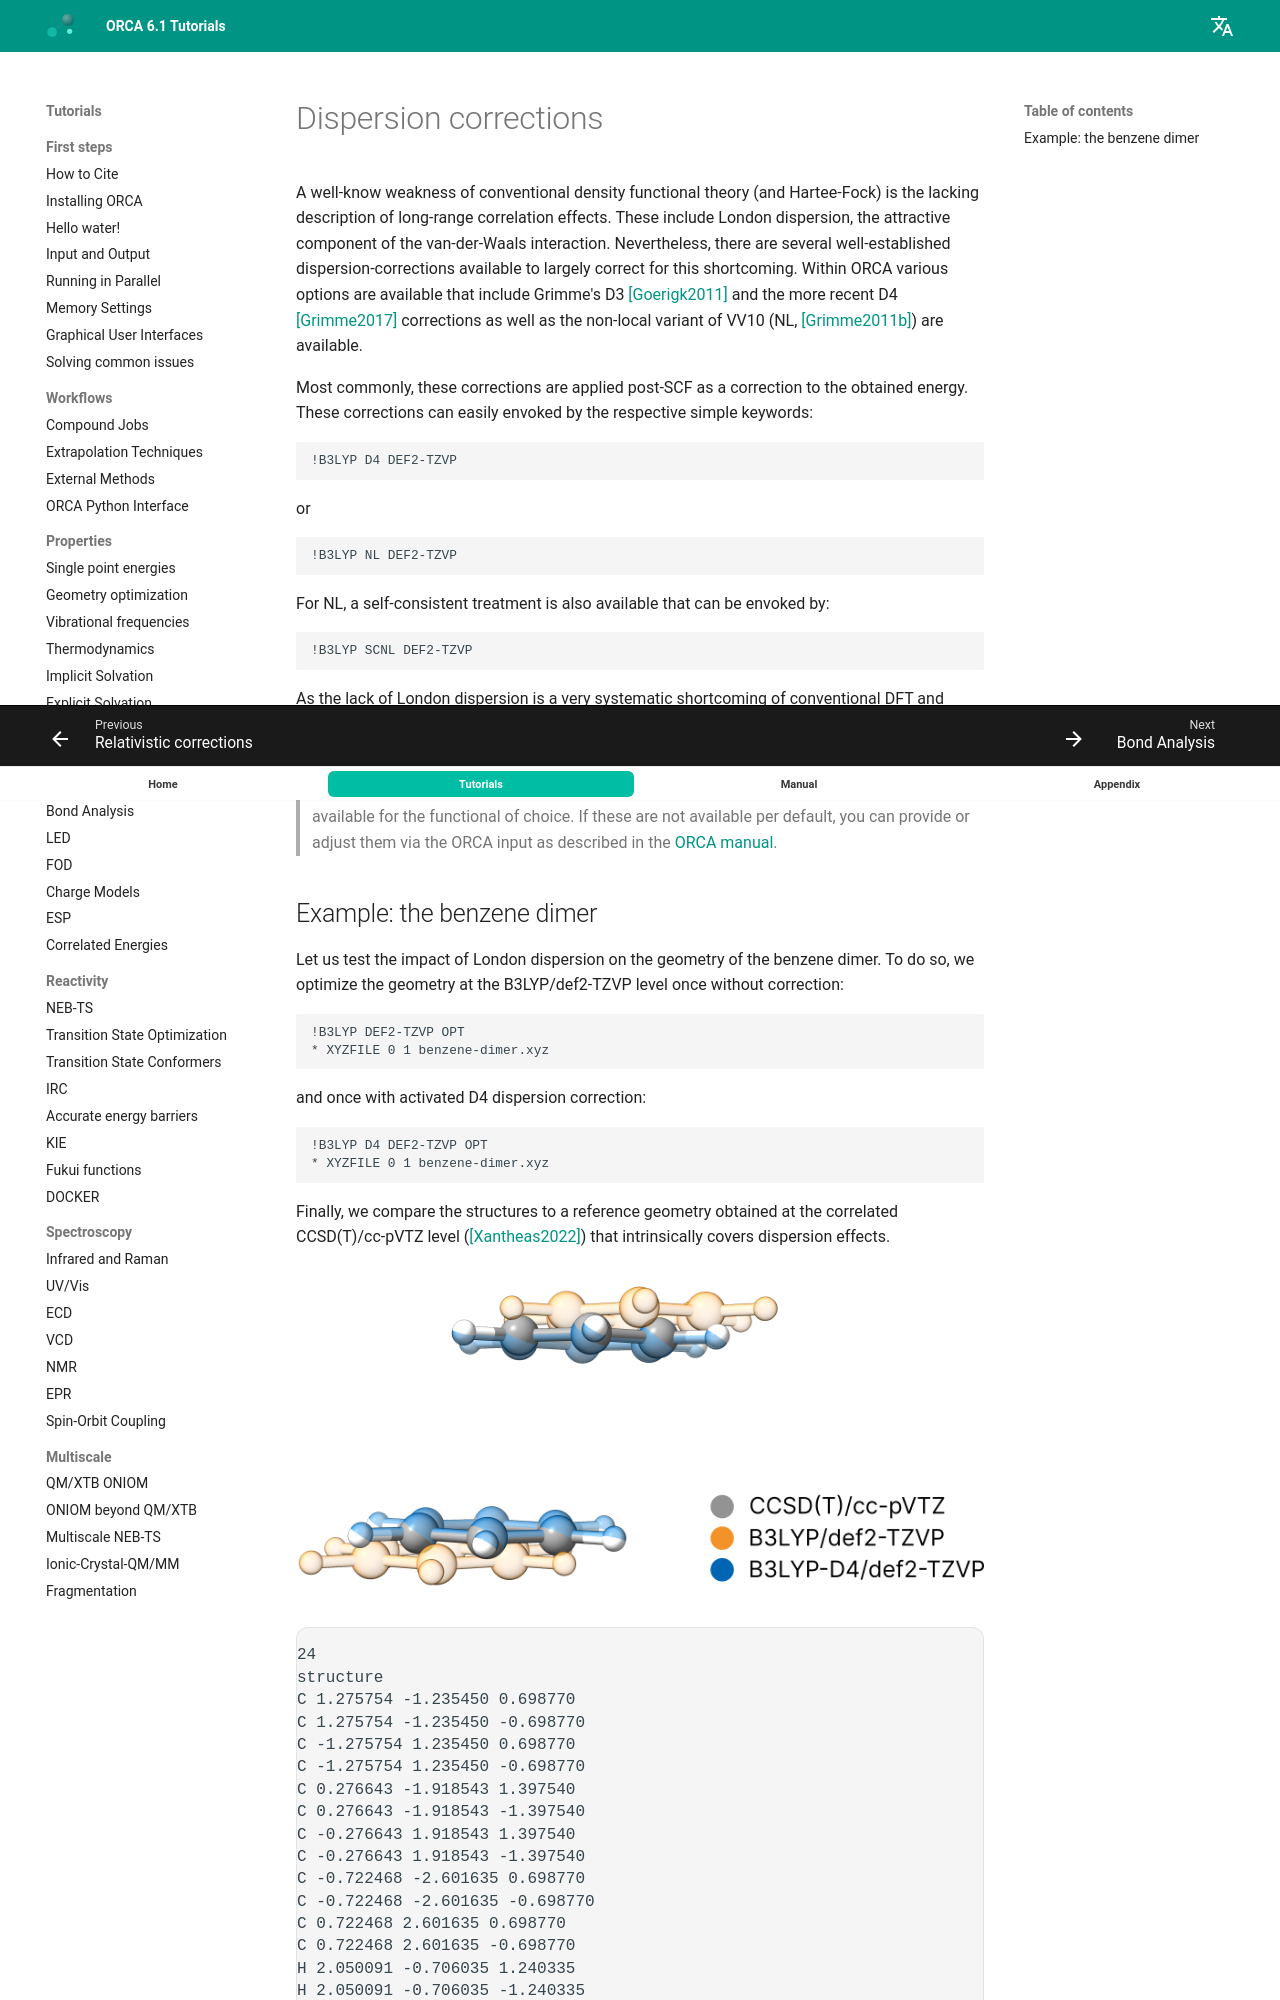

repository: wxyhgk/orca-docs · page: prop/disp/index.html · generator: mkdocs

---
title: Dispersion corrections
source: https://www.faccts.de/docs/orca/6.1/tutorials/prop/disp.html
---

# Dispersion corrections

A well-know weakness of conventional density functional theory (and Hartee-Fock) is the lacking description of long-range correlation effects.
These include London dispersion, the attractive component of the van-der-Waals interaction. Nevertheless, there are several
well-established dispersion-corrections available to largely correct for this shortcoming. Within ORCA various options are
available that include Grimme's D3 [[Goerigk2011]](../bib.md#goerigk2011) and the more recent D4 [[Grimme2017]](../bib.md#grimme2017) corrections
as well as the non-local variant of VV10 (NL, [[Grimme2011b]](../bib.md#grimme2011b)) are available.

Most commonly, these corrections are applied post-SCF as a correction to the obtained energy. These corrections can easily envoked by the respective simple keywords:

```text
!B3LYP D4 DEF2-TZVP
```

or

```text
!B3LYP NL DEF2-TZVP
```

For NL, a self-consistent treatment is also available that can be envoked by:

```text
!B3LYP SCNL DEF2-TZVP
```

As the lack of London dispersion is a very systematic shortcoming of conventional DFT and Hartree-Fock, we generally recommend to use such corrections in any optimization or energy calculation with such methods.

> **Note**
> As these corrections are of semi-empirical nature, matching parameters must be available for the functional of choice. If these are not available per default, you can provide or adjust them
> via the ORCA input as described in the [ORCA manual](https://www.faccts.de/docs/orca/6.0/manual).
